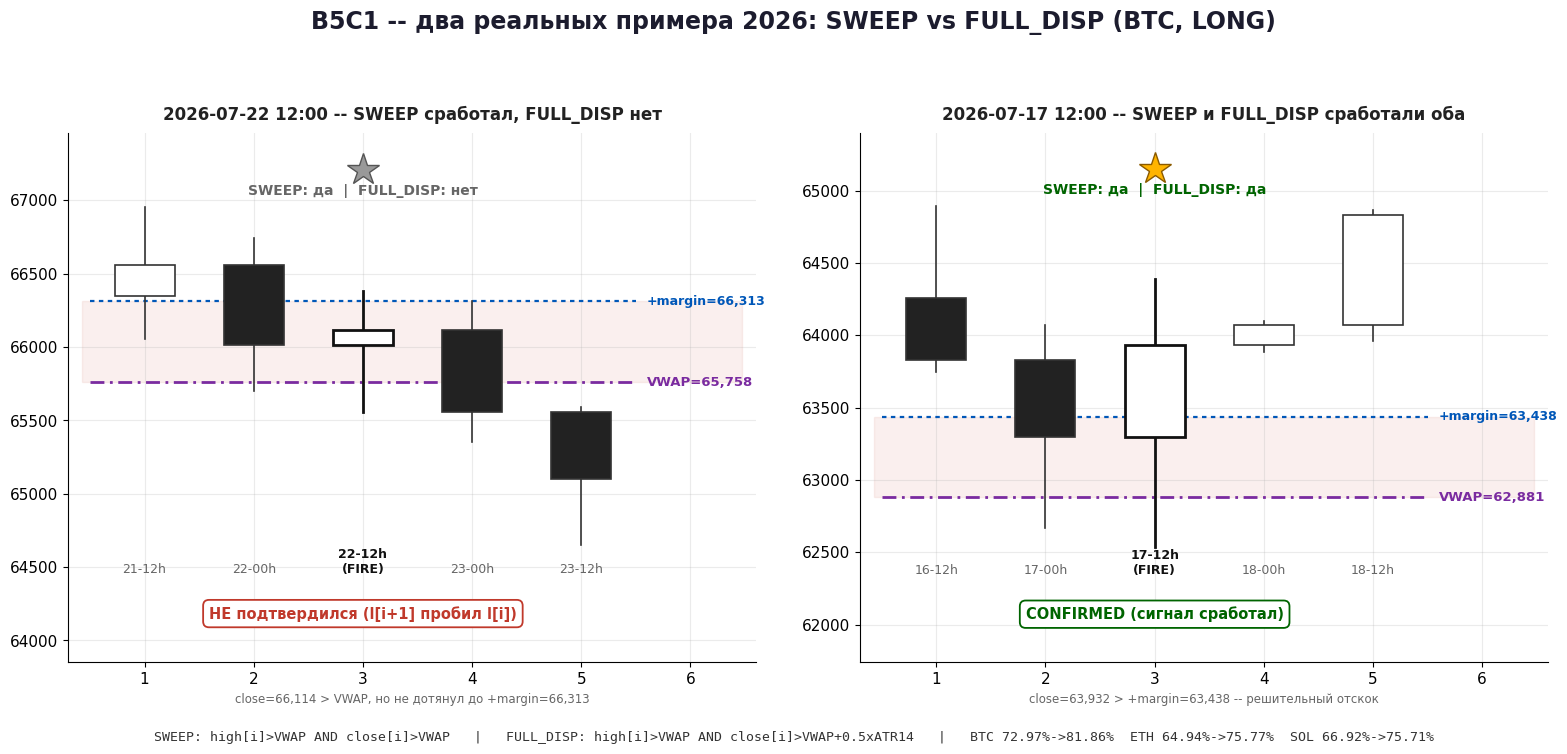

Recreate this plot in Python. (Note: this script raises an exception after producing the figure.)
"""B5C1 -- SWEEP vs FULL_DISP, два РЕАЛЬНЫХ примера 2026 года (BTC).

Левая панель: 2026-07-22 12:00 UTC -- SWEEP сработал, FULL_DISP нет. Пивот НЕ
  подтвердился (l[i+1] пробил l[i] вниз) -- ровно тот случай, который старое
  правило пропускало как сигнал, а он оказался слабым.
Правая панель: 2026-07-17 12:00 UTC -- сработали и SWEEP, и FULL_DISP. Пивот
  подтвердился по Williams n=2.

Output: G:\\ASVK\\Export_12h\\B5C1_sweep_vs_fulldisp.png
"""
from __future__ import annotations
import pathlib
import matplotlib.pyplot as plt
from matplotlib.patches import Rectangle

plt.rcParams.update({"font.family": "DejaVu Sans", "font.size": 11})

FIRE_C, ACCENT, WARN, LEVEL_C = "#111", "#0057b8", "#c0392b", "#7a2ba0"


def draw_candle(ax, x, o, h, l, c, w=0.55, edge="#111", fill_up="white", fill_dn="#222", lw=1.5):
    ax.plot([x, x], [l, h], color=edge, lw=lw, zorder=2)
    color = fill_up if c >= o else fill_dn
    body = max(abs(c - o), (h - l) * 0.03)
    ax.add_patch(Rectangle((x - w / 2, min(o, c)), w, body, facecolor=color, edgecolor=edge, lw=lw, zorder=3))


def draw_example(ax, title, bars, vwap, margin, fires_full, confirmed, dates_note):
    thr = vwap + margin
    xs = list(range(1, 6))

    ax.plot([0.5, 5.5], [vwap, vwap], ls=(0, (5, 2, 1, 2)), color=LEVEL_C, lw=2)
    ax.text(5.6, vwap, f"VWAP={vwap:,.0f}", color=LEVEL_C, fontsize=9.5, fontweight="bold", va="center")

    ax.plot([0.5, 5.5], [thr, thr], ls=(0, (2, 2)), color=ACCENT, lw=1.6)
    ax.text(5.6, thr, f"+margin={thr:,.0f}", color=ACCENT, fontsize=9, fontweight="bold", va="center")

    y_lo = min(min(b[3] for b in bars), vwap) - 250
    y_hi = max(max(b[2] for b in bars), thr) + 400
    ax.axhspan(vwap, thr, xmin=0.02, xmax=0.98, color=WARN, alpha=0.08, zorder=0)

    for i, (lbl, o, h, l, c) in zip(xs, bars):
        is_fire = (i == 3)
        draw_candle(ax, i, o, h, l, c, edge=FIRE_C if is_fire else "#333", lw=2.0 if is_fire else 1.2)
        ax.text(i, y_lo + 60, lbl, ha="center", fontsize=9,
                fontweight="bold" if is_fire else "normal", color=FIRE_C if is_fire else "#666")

    star_color = "#ffb400" if confirmed else "#999"
    ax.plot(3, y_hi - 150, marker="*", markersize=24, color=star_color,
            markeredgecolor="#8a5a00" if confirmed else "#555", markeredgewidth=1, zorder=6)

    verdict = "SWEEP: да  |  FULL_DISP: да" if fires_full else "SWEEP: да  |  FULL_DISP: нет"
    v_color = "#006400" if fires_full else "#666"
    ax.text(3, y_hi - 320, verdict, ha="center", fontsize=10, fontweight="bold", color=v_color)

    result = "CONFIRMED (сигнал сработал)" if confirmed else "НЕ подтвердился (l[i+1] пробил l[i])"
    r_color = "#006400" if confirmed else WARN
    ax.text(3, y_lo - 250, result, ha="center", fontsize=10.5, fontweight="bold", color=r_color,
            bbox=dict(boxstyle="round,pad=0.4", facecolor="white", edgecolor=r_color, linewidth=1.3))

    ax.set_title(title, fontsize=12, fontweight="bold", color="#222", pad=10)
    ax.set_xlim(0.3, 6.6)
    ax.set_ylim(y_lo - 550, y_hi + 100)
    ax.set_xlabel(dates_note, fontsize=8.5, color="#666")
    ax.grid(alpha=0.25)
    for spine in ["top", "right"]:
        ax.spines[spine].set_visible(False)


fig, axes = plt.subplots(1, 2, figsize=(16, 7.5), facecolor="white")
fig.suptitle("B5C1 -- два реальных примера 2026: SWEEP vs FULL_DISP (BTC, LONG)",
             fontsize=17, fontweight="bold", color="#1c1c2e", y=0.99)

bars_left = [
    ("21-12h", 66345.59, 66956.15, 66052.63, 66556.16),
    ("22-00h", 66556.15, 66739.89, 65701.00, 66013.36),
    ("22-12h\n(FIRE)", 66013.36, 66384.00, 65553.67, 66114.49),
    ("23-00h", 66114.50, 66313.14, 65351.02, 65555.21),
    ("23-12h", 65555.21, 65589.41, 64650.00, 65098.97),
]
draw_example(axes[0], "2026-07-22 12:00 -- SWEEP сработал, FULL_DISP нет",
             bars_left, vwap=65758.49, margin=554.91,
             fires_full=False, confirmed=False,
             dates_note="close=66,114 > VWAP, но не дотянул до +margin=66,313")

bars_right = [
    ("16-12h", 64256.52, 64896.00, 63748.74, 63830.20),
    ("17-00h", 63830.20, 64067.69, 62666.00, 63298.01),
    ("17-12h\n(FIRE)", 63298.00, 64387.99, 62537.56, 63931.67),
    ("18-00h", 63931.67, 64097.22, 63886.65, 64069.89),
    ("18-12h", 64069.89, 64865.00, 63963.00, 64834.22),
]
draw_example(axes[1], "2026-07-17 12:00 -- SWEEP и FULL_DISP сработали оба",
             bars_right, vwap=62880.86, margin=556.89,
             fires_full=True, confirmed=True,
             dates_note="close=63,932 > +margin=63,438 -- решительный отскок")

fig.text(0.5, 0.015,
         "SWEEP: high[i]>VWAP AND close[i]>VWAP   |   FULL_DISP: high[i]>VWAP AND close[i]>VWAP+0.5xATR14   "
         "|   BTC 72.97%->81.86%  ETH 64.94%->75.77%  SOL 66.92%->75.71%",
         ha="center", fontsize=9.5, family="monospace", color="#333")

fig.tight_layout(rect=[0, 0.04, 1, 0.94])

out = pathlib.Path("/mnt/g/ASVK/Export_12h/B5C1_sweep_vs_fulldisp.png")
fig.savefig(out, dpi=170, bbox_inches="tight", facecolor="white")
print(f"saved: {out}")
